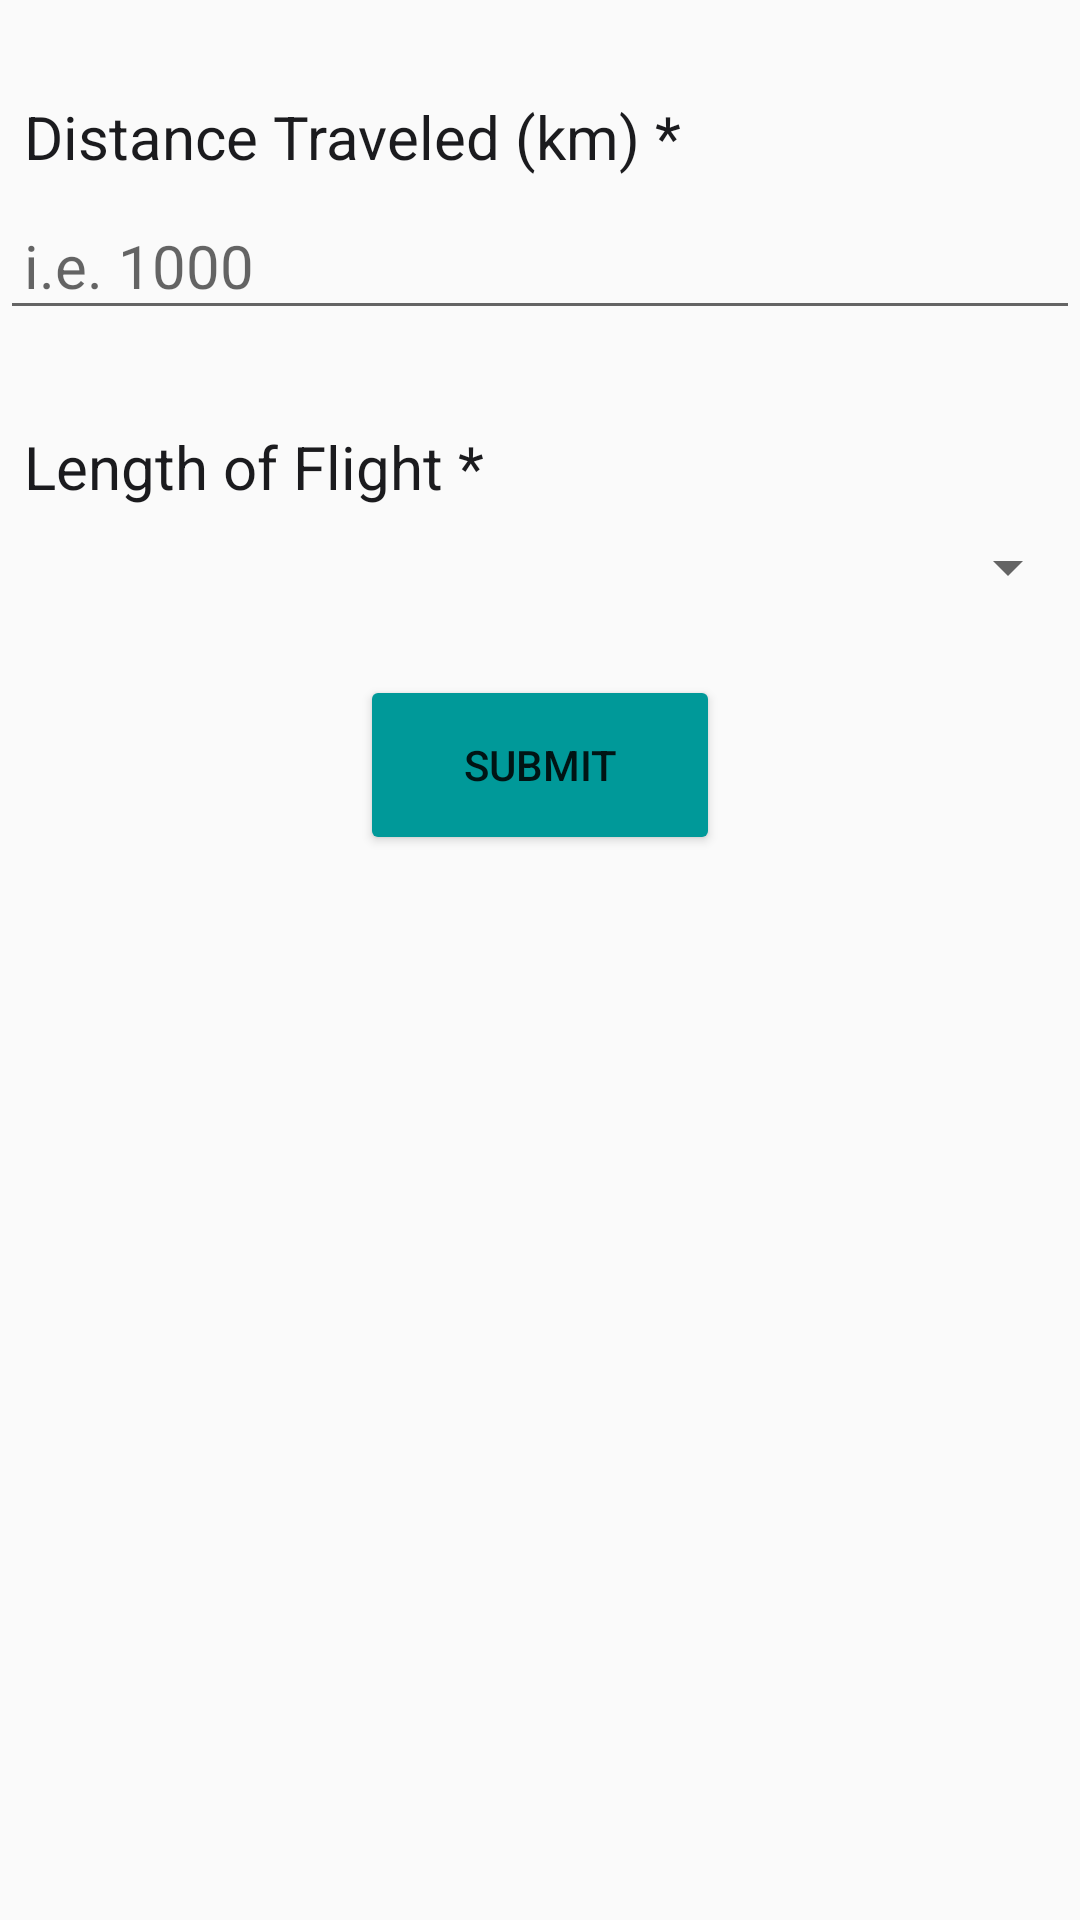

This screen was rendered from an Android layout file. Write that file and the resources it references.
<!-- AndroidManifest.xml: application theme Theme.Planetze -->
<!-- res/layout/fragment_flight.xml -->
<?xml version="1.0" encoding="utf-8"?>
<RelativeLayout xmlns:android="http://schemas.android.com/apk/res/android"
    xmlns:tools="http://schemas.android.com/tools"
    android:layout_width="match_parent"
    android:layout_height="match_parent"
    tools:context=".FlightFragment">

    <TextView
        android:id="@+id/distance"
        android:layout_width="match_parent"
        android:layout_height="wrap_content"
        android:text="Distance Traveled (km) *"
        android:layout_marginTop="24dp"
        android:padding="8dp"
        android:textSize="20sp"
        android:textColor="@color/darkblue"/>

    <EditText
        android:id="@+id/txDistance"
        android:layout_width="match_parent"
        android:layout_height="wrap_content"
        android:layout_below="@+id/distance"
        android:hint="i.e. 1000"
        android:padding="8dp"
        android:textSize="20sp"
        android:textColor="@color/darkblue" />

    <TextView
        android:id="@+id/length"
        android:layout_width="match_parent"
        android:layout_height="wrap_content"
        android:layout_below="@id/txDistance"
        android:text="Length of Flight *"
        android:layout_marginTop="24dp"
        android:padding="8dp"
        android:textSize="20sp"
        android:textColor="@color/darkblue"/>

    <Spinner
        android:id="@+id/spLength"
        android:layout_below="@id/length"
        android:layout_width="match_parent"
        android:layout_height="wrap_content"
        android:padding="8dp"
        android:textSize="18sp"
        android:textColor="@color/darkblue"
        />

    <Button
        android:id="@+id/submitButton"
        android:layout_below="@id/spLength"
        android:layout_marginTop="24dp"
        android:layout_centerHorizontal="true"
        android:layout_width="120dp"
        android:layout_height="60dp"
        android:backgroundTint="@color/green"
        android:text="Submit" />

</RelativeLayout>
<!-- resources referenced by this layout -->
<resources>
  <color name="darkblue">#1b1b1e</color>
  <color name="green">#009999</color>
  <style name="Theme.Planetze" parent="Theme.AppCompat.Light.NoActionBar">
          
          <item name="colorPrimary">@color/lightgreen</item>
          <item name="colorPrimaryVariant">@color/green</item>
          <item name="colorOnPrimary">@color/white</item>
          
          <item name="colorSecondary">@color/teal_200</item>
          <item name="colorSecondaryVariant">@color/teal_700</item>
          <item name="colorOnSecondary">@color/black</item>
          
          <item name="android:statusBarColor">?attr/colorPrimaryVariant</item>
          
      </style>
  <color name="lightgreen">#92CACB</color>
  <color name="white">#FFFFFFFF</color>
  <color name="teal_200">#FF03DAC5</color>
  <color name="teal_700">#FF018786</color>
  <color name="black">#FF000000</color>
</resources>
